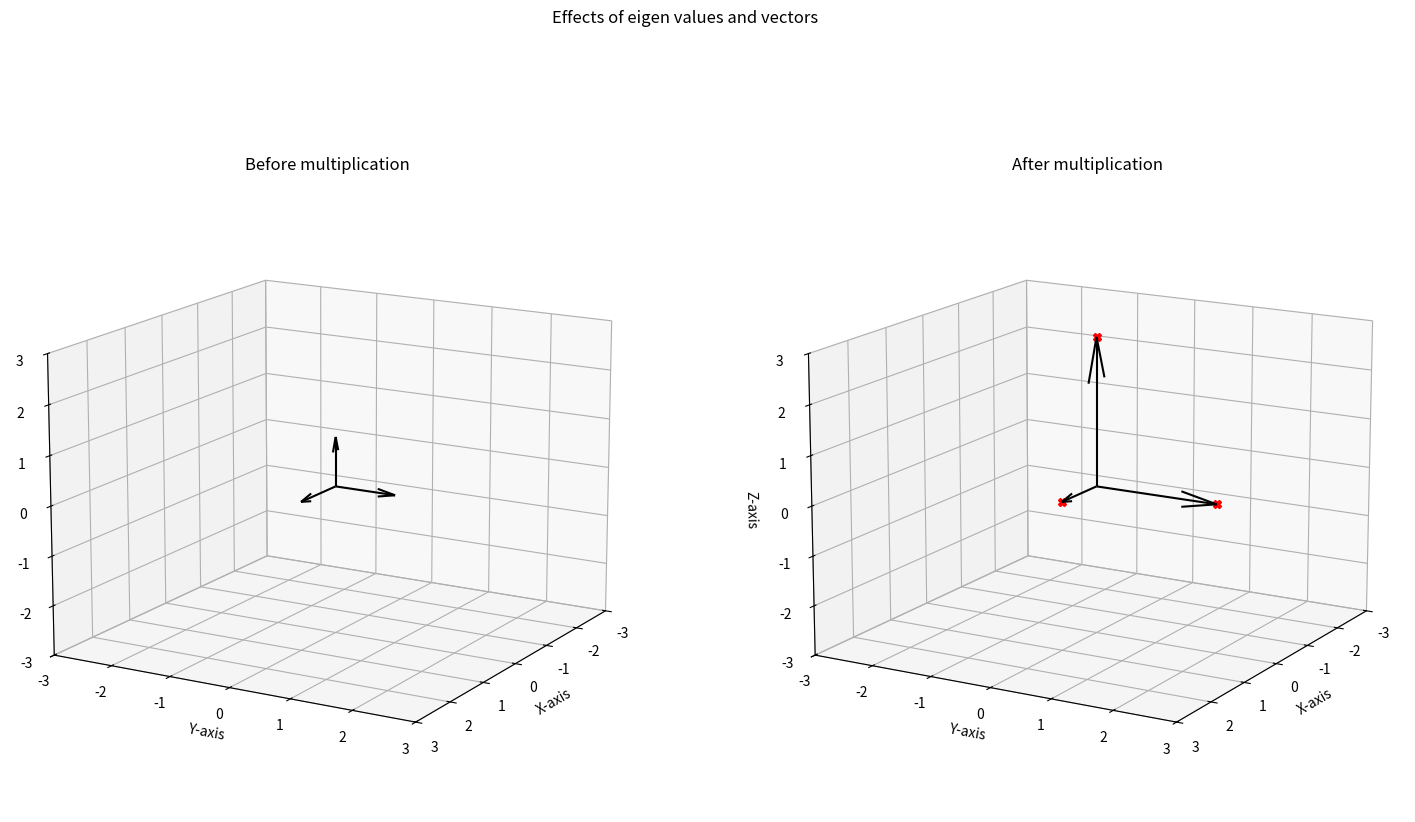

This chart was generated by the following Python code:
#!/usr/bin/env python
"""
Eigendecomposition.

######################################################################
# [redacted]
# @file        : eigendecomposition
# @created     : Thursday May 18, 2023 08:42:28 IST
# @description :
# -*- coding: utf-8 -*-'
######################################################################
"""
import sys
import matplotlib.pyplot as plt
import numpy as np
from numpy import linalg
from matplotlib.backends.backend_pdf import PdfPages

print(f"Python version {sys.version}")
print(f"Numpy version: {np.__version__}")
pp = PdfPages("eigendecomposition.pdf")
print("Setup Complete")


# define an array
A = np.arange(9) - 3
print(A)
B = A.reshape((3, 3))
print(B)
# Euclidean L2 norm -- default
print(linalg.norm(A))
print(linalg.norm(B))
# Frogenius norm is the L2 norm for a matrix
print(linalg.norm(B, "fro"))
# max norm P = infinity
print(linalg.norm(A, np.inf))
print(linalg.norm(B, np.inf))
# L1 norm
print(linalg.norm(A, 1))
print(linalg.norm(B, 1))
# vector normalization - normalization to produce a unit vector
norm = linalg.norm(A)
A_unit = A / norm
print(A_unit)
# the magnitude of unit vector is 1
print(linalg.norm(A_unit))

# find the eigen values and eigen vectors for a simple square matrix
C = np.diag(np.arange(1, 4))
print(C)
eigenvalues, eigenvectors = linalg.eig(C)
print(eigenvalues, eigenvectors)
# the eigen value w[i] corresponds to the eigen vector v[:, i]
for i in range(3):
    print(f"Eigen value: {eigenvalues[i]}")
    print(f"Eigen vector: {eigenvectors[:, i]}")
# verify eigen decomposition
diag = np.diag(eigenvalues)
print(diag)
vinverse = linalg.inv(eigenvectors)
mul = np.matmul(diag, vinverse)
val = np.matmul(eigenvectors, mul)
print(val)

# plot the eigen vectors
origin = [0, 0, 0]
fig = plt.figure(figsize=(18, 10))
fig.suptitle("Effects of eigen values and vectors")
ax1 = fig.add_subplot(121, projection="3d")
ax1.quiver(
    origin, origin, origin, eigenvectors[0, :], eigenvectors[1, :], eigenvectors[2, :], color="k"
)
ax1.set_xlim([-3, 3])
ax1.set_ylim([-3, 3])
ax1.set_zlim([-3, 3])
ax1.set_xlabel("X-axis")
ax1.set_ylabel("Y-axis")
ax1.set_zlabel("Z-axis")
ax1.view_init(15, 30)
ax1.set_title("Before multiplication")

new_eig = np.matmul(C, eigenvectors)
ax2 = fig.add_subplot(122, projection="3d")
ax2.quiver(origin, origin, origin, new_eig[0, :], new_eig[1, :], new_eig[2, :], color="k")
# add the eigen values to the plot
ax2.plot(
    eigenvalues[0] * eigenvectors[0],
    eigenvalues[1] * eigenvectors[1],
    eigenvalues[2] * eigenvectors[2],
    "rX",
)
ax2.set_xlim([-3, 3])
ax2.set_ylim([-3, 3])
ax2.set_zlim([-3, 3])
ax2.set_xlabel("X-axis")
ax2.set_ylabel("Y-axis")
ax2.set_zlabel("Z-axis")
ax2.view_init(15, 30)
ax2.set_title("After multiplication")

# show plot
plt.plot(origin, origin)
pp.savefig()
pp.close()
